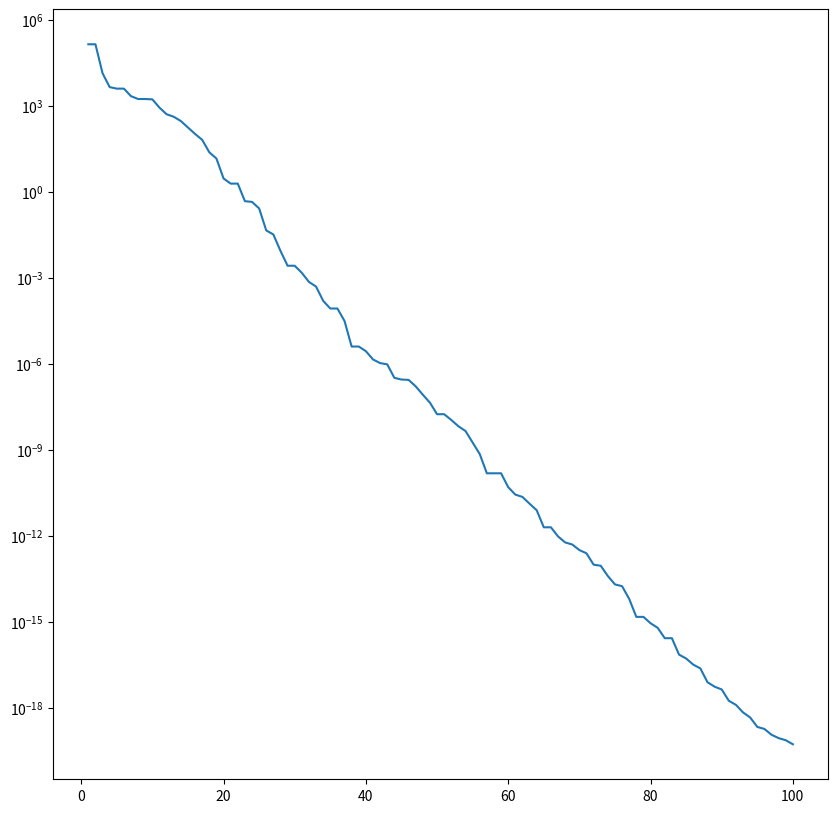
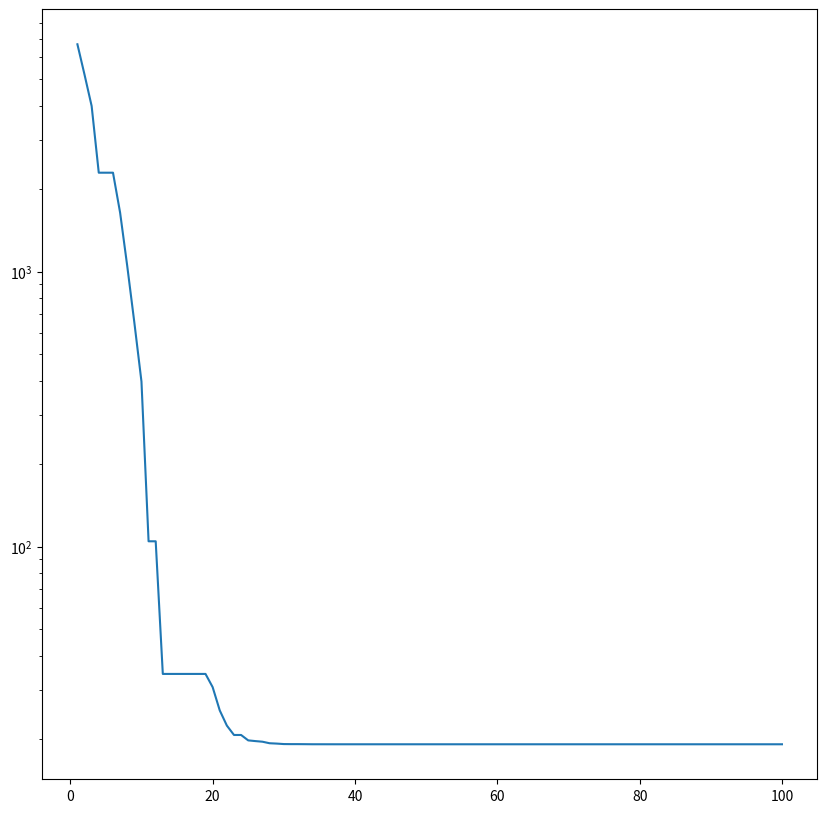

Source code (Python) for these figures, in order:
# -*- coding: utf-8 -*-
import numpy as np
import numpy.matlib as npmatlib
import math
import matplotlib.pyplot as plt
from decimal import Decimal

# Problem definition
num_dimensions = 4 # R2, R3, C4, C5
cap_min = 1e-9
cap_max = 8.2e-7
res_min = 1e3
res_max = 9.1e5

# Penalizing factors for gain, omega and Q
rlambda = 100000.0
rlambda_w = 100.0
rlambda_q = 100.0

# Target (desired) values for gain, omega and Q
gobj = 3.0
wp = 1000*2*math.pi
Qp = 1/math.sqrt(2.0)
invQp=1/Qp

#err = 0.025
#gmax=(1+err)*gobj
#gmin=(1-err)*gobj
#wmax=(1+err)*wp
#wmin=(1-err)*wp
#Qmax=(1+err)*Q
#Qmin=(1-err)*Q


def format_e(n):
    a = '%E' % n
    return a.split('E')[0].rstrip('0').rstrip('.') + 'E' + a.split('E')[1]
       

def wheel_selection(P):
    r = np.random.uniform()
    C = np.cumsum(P)
    for i in range(0, len(C)):
        if C[i] > r:
            break
        
    j = max(0,i-1)
    return j

# ---------------------------------------------------

# ACOR params
archive_size = 10
sample_size = 40
max_iterations = 100
q = 0.5 # Intensification factor
zeta = 1.0 # Deviation-Distance ratio

def mainLoop(R1):
    # ---------------- COST FUNCTION -------------------
    def cost(arr):
        r1=R1
        r2, r3, c4, c5 = arr[0], arr[1], arr[2], arr[3]
        r2_range_OK = r2 > res_min and r2 < res_max
        r3_range_OK = r3 > res_min and r3 < res_max
        c4_range_OK = c4 > cap_min and c4 < cap_max
        c5_range_OK = c5 > cap_min and c5 < cap_max
        if r2_range_OK and r3_range_OK and c4_range_OK  and c5_range_OK:
            a = r1/r2
            b = r1/r3
            ganancia = 1/a
            sensibilidad = (2 + abs(1-a+b) + abs(1+a-b))/(2*(1+a+b))
            omega = math.sqrt(a*b/(c4*c5))/r1
            invq = math.sqrt(c5/(c4*a*b))*(1+a+b)
            costo = 1000*(sensibilidad-0.75)**2 + rlambda*(ganancia - gobj)**2 + rlambda_w*(math.log(omega/wp))**2 + rlambda_q*(math.log(invq/invQp))**2
        else:
            # Heavily penalize configurations that are not in the specified range
            costo = 1.0e11
        return costo
        # ---------------- END COST FUNCTION -------------------
    
    # Initialization
    filename = 'results_' + str(int(R1)) + '.txt'
    f = open(filename, 'w+')
    # Create Archive Table with archive_size rows and (num_dimensions + 1) columns
    empty_ant = np.empty([num_dimensions + 1])
    archive = npmatlib.repmat(empty_ant, archive_size, 1)
    
    #Initialize archive, right now it contains garbage
    for i in range(0, archive_size):
        for j in range(0,  num_dimensions + 1):
            if (j < 2):
                # Resistor
                archive[i][j] = np.random.uniform(res_min, res_max)
            elif (j < num_dimensions):
                # Capacitor
                archive[i][j] = np.random.uniform(cap_min, cap_max) 
            else:
                # Cost
                archive[i][j] = cost(archive[i][0:num_dimensions])
                
    # Sort it according to cost
    archive = archive[archive[:,num_dimensions].argsort()]
    initial_cost = archive[0][0:num_dimensions]
    f.write('Initial best population: ' + str(initial_cost)  + '\n')
    
    
    
    best_sol = archive[0][0:num_dimensions]
    # Array to hold best cost solutions
    best_cost = np.zeros([max_iterations])
    
    # Weights array
    w = np.empty([archive_size])
    for l in range(0, archive_size):
        f_factor = 1/(math.sqrt(2*math.pi)*q*archive_size)
        s_factor = math.exp(-0.5*(l/(q*archive_size))**2)
        w[l] = f_factor * s_factor
    
    # Selection probabilities
    p = w / np.sum(w)
    
    # ACOR Main Loop
    for it in range(0, max_iterations):
        # Means
        s = np.zeros([archive_size, num_dimensions])
        for l in range(0, archive_size):
            s[l] = archive[l][0:num_dimensions]
        
        # Standard deviations
        sigma = np.zeros([archive_size, num_dimensions])
        for l in range(0, archive_size):
            D = 0
            for r in range(0, archive_size):
                D += abs(s[l]-s[r])
            sigma[l] = zeta * D / (archive_size - 1)
            
        # Create new population array
        new_population = np.matlib.repmat(empty_ant, sample_size, 1)
        # Initialize solution for each new ant
        for t in range(0, sample_size):
            new_population[t][0:num_dimensions] = np.zeros([num_dimensions])
            
            for i in range(0, num_dimensions):
                # Select Gaussian Kernel
                l = wheel_selection(p)
                # Generate Gaussian Random Variable
                new_population[t][i] = s[l][i] + sigma[l][i]*np.random.randn()
                
            # Evaluation
            new_population[t][num_dimensions] = cost(new_population[t][0:num_dimensions])
            
        # Merge old population (archive) with new one
        merged_pop = np.concatenate([archive, new_population])
        # And sort it again
        merged_pop = merged_pop[merged_pop[:,num_dimensions].argsort()]
        # Store the bests in the archive and update best sol
        archive = merged_pop[:archive_size]
        best_sol = archive[0][0:num_dimensions]
        best_cost[it] = archive[0][num_dimensions]
        
        # Show iteration info
        f.write('Iteration %i, best cost found %s\n' % (it, format_e(Decimal(best_cost[it]))))
        f.write('  best solution: ' + str(best_sol)  + '\n')
        f.write('  cost best solution: ' + str(best_cost[it])  + '\n')
    
    initial_cost = archive[0][0:num_dimensions]
    f.write('Final best population: ' + str(initial_cost)  + '\n')
    f.close()
    
    plt.figure(figsize=(10,10))
    plt.yscale('log')
    plt.plot(range(1, max_iterations+1), best_cost)
    plt.savefig('foo.png')
    plt.show()
    
e12_values = [1., 1.2, 1.5, 1.8, 2.2, 2.7, 3.3, 3.9, 4.7, 5.6, 6.8, 8.2]
    
e24_values = [1., 1.1, 1.2, 1.3, 1.5, 1.6, 1.8, 2, 2.2, 2.4, 2.7, 3, \
              3.3, 3.6, 3.9, 4.3, 4.7, 5.1, 5.6, 6.2, 6.8, 7.5, 8.2, \
              9.1]
              
e96_values = [1., 1.02, 1.05, 1.07, 1.10, 1.13, 1.15, 1.18, 1.21, 1.24,\
              1.27, 1.30, 1.33, 1.37, 1.40, 1.43, 1.47, 1.50, 1.54, \
              1.58, 1.62, 1.65, 1.69, 1.74, 1.78, 1.82, 1.87, 1.91, \
              1.96, 2.00, 2.05, 2.10, 2.15, 2.21, 2.26, 2.32, 2.37, \
              2.43, 2.49, 2.55, 2.61, 2.67, 2.74, 2.80, 2.87, 2.94, \
              3.01, 3.09, 3.16, 3.24, 3.32, 3.40, 3.48, 3.57, 3.65, \
              3.74, 3.83, 3.92, 4.02, 4.12, 4.22, 4.32, 4.42, 4.53, \
              4.64, 4.75, 4.87, 4.99, 5.11, 5.23, 5.36, 5.49, 5.62, \
              5.76, 5.90, 6.04, 6.19, 6.34, 6.49, 6.65, 6.81, 6.98, \
              7.15, 7.32, 7.50, 7.68, 7.87, 8.06, 8.25, 8.45, 8.66, \
              8.87, 9.09, 9.31, 9.53, 9.76]

res_exps = [3,4,5]
cap_exps = [-7,-8,-9]

res_vals = [x*(10**y) for x in e24_values for y in res_exps]
cap_vals = [x*(10**y) for x in e12_values for y in cap_exps]
res_vals.sort()
cap_vals.sort()
l = [11000, 82000]
for r1 in l:
    mainLoop(r1)
